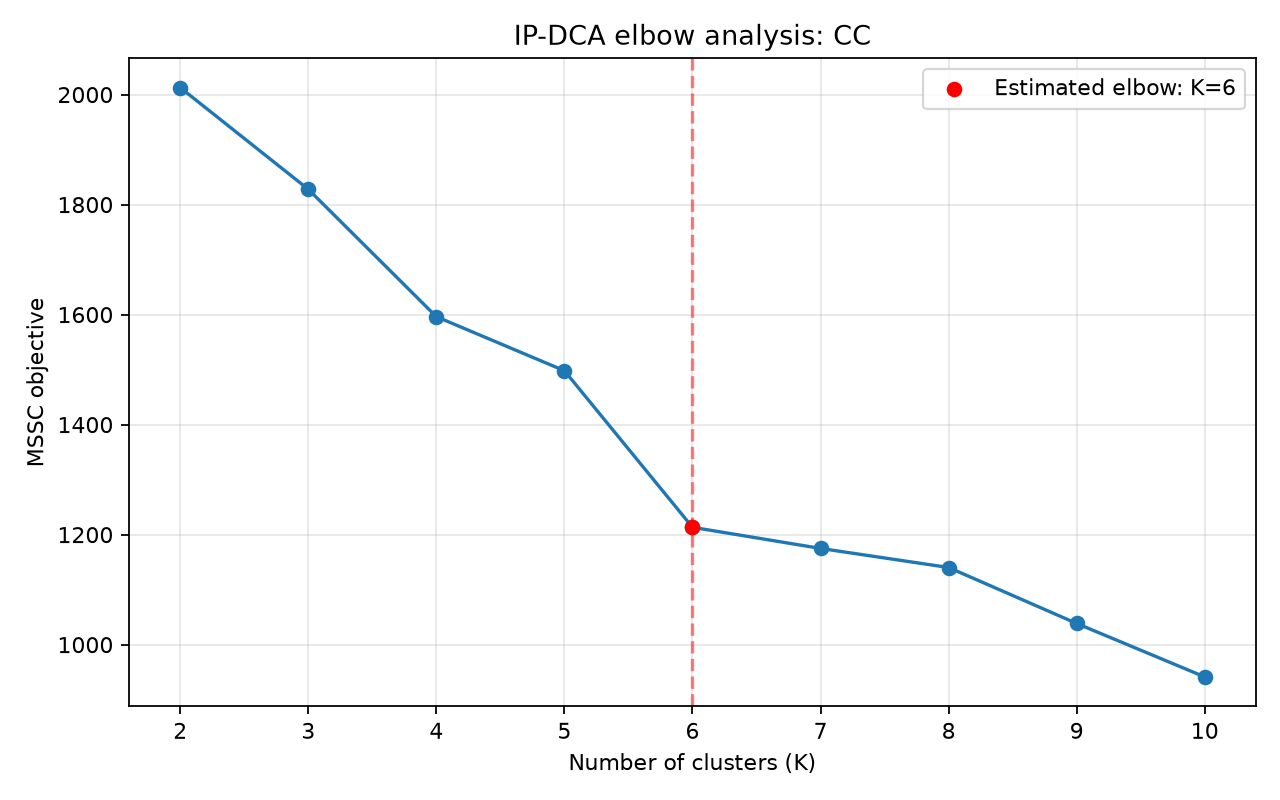

The table this chart was drawn from, first rows:
k, mssc, penalized_objective, clusters_found, iterations, runtime_seconds, estimated_elbow_k
2, 2013, 2013, 2, 31, 0.4521, 6
3, 1828, 1828, 3, 69, 3.326, 6
4, 1596, 1596, 4, 66, 1.361, 6
5, 1498, 1498, 5, 102, 3.355, 6
6, 1213, 1213, 6, 42, 3.726, 6
7, 1175, 1175, 7, 105, 4.572, 6
8, 1140, 1140, 8, 121, 5.419, 6
9, 1039, 1039, 9, 62, 5.41, 6
10, 941.3, 941.3, 10, 64, 6.13, 6
